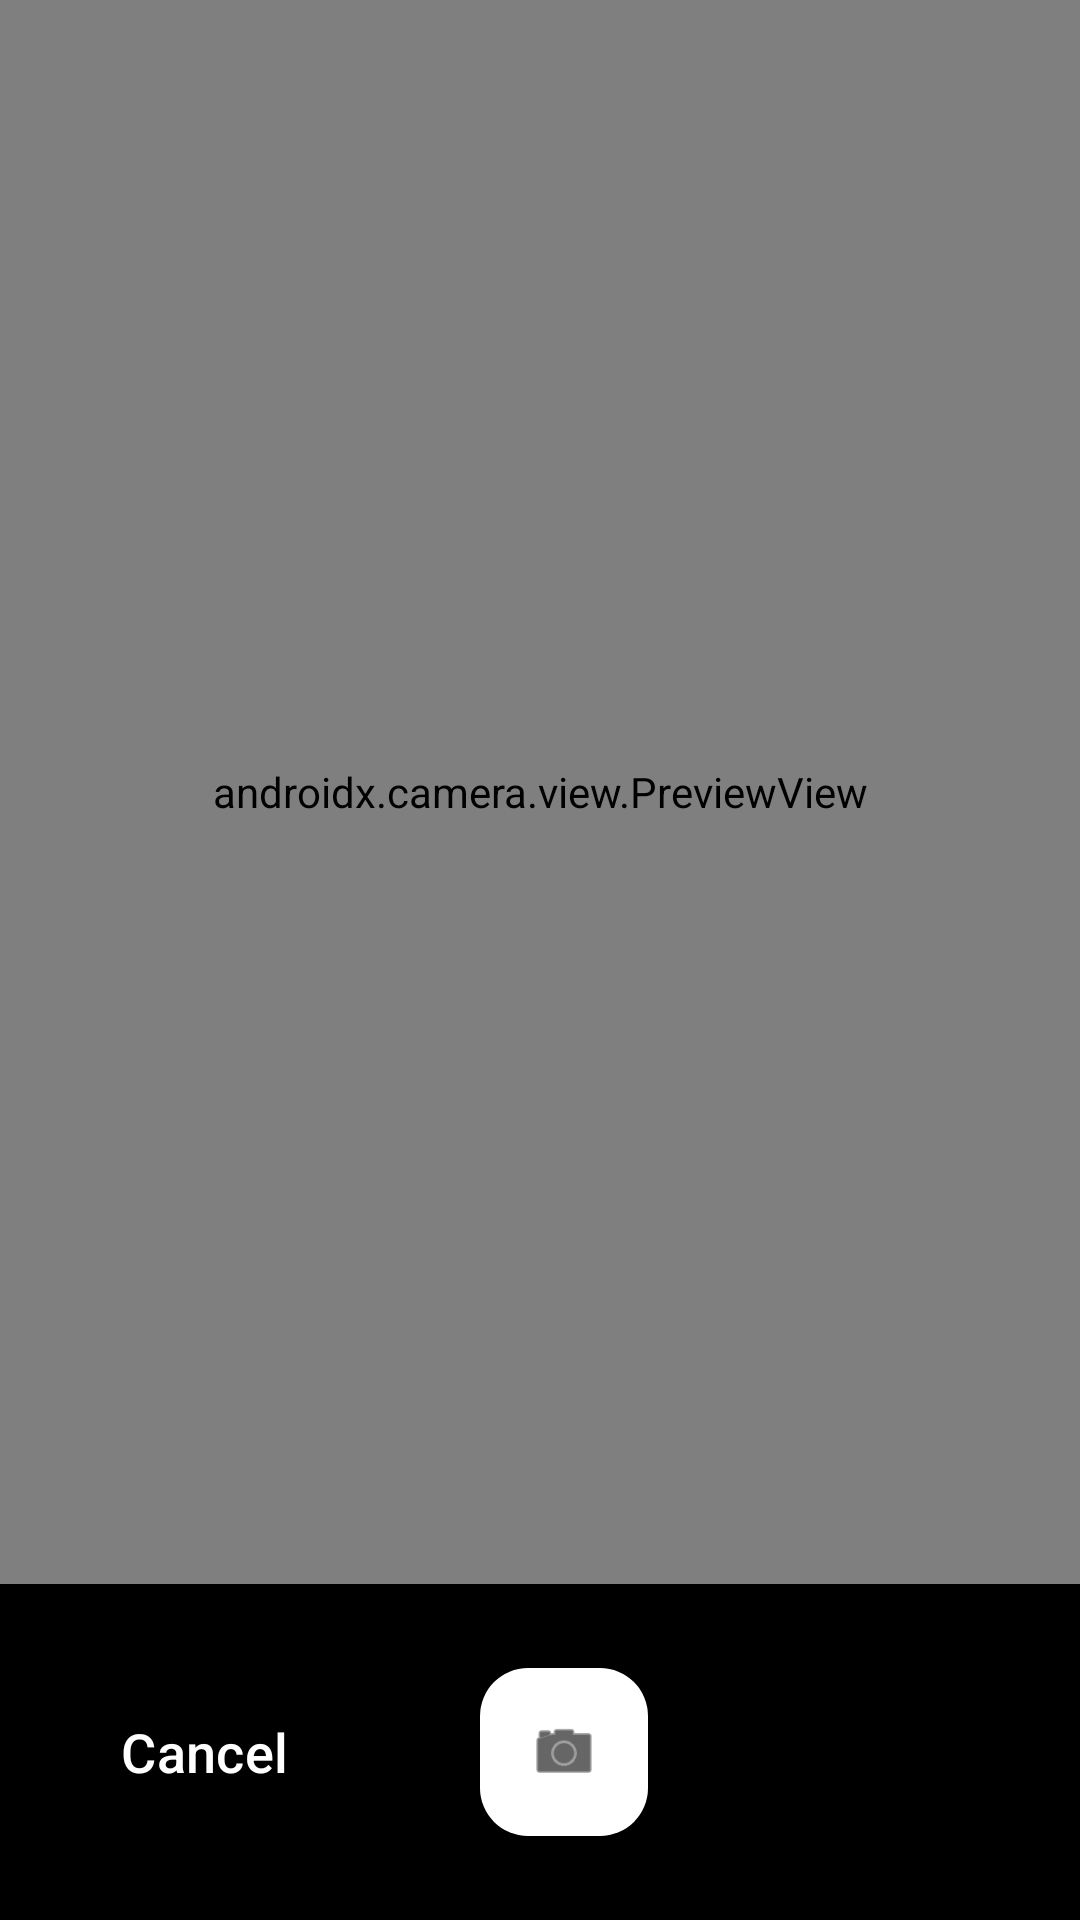

Write the Android layout XML for this screen, with the resource values it uses.
<!-- AndroidManifest.xml: application theme Theme.ChoresApp -->
<!-- res/layout/fragment_camera.xml -->
<?xml version="1.0" encoding="utf-8"?>
<androidx.constraintlayout.widget.ConstraintLayout 
    xmlns:android="http://schemas.android.com/apk/res/android"
    xmlns:app="http://schemas.android.com/apk/res-auto"
    android:layout_width="match_parent"
    android:layout_height="match_parent"
    android:background="@color/black">
    
    <androidx.camera.view.PreviewView
        android:id="@+id/cameraPreview"
        android:layout_width="0dp"
        android:layout_height="0dp"
        app:layout_constraintTop_toTopOf="parent"
        app:layout_constraintBottom_toTopOf="@id/buttonLayout"
        app:layout_constraintStart_toStartOf="parent"
        app:layout_constraintEnd_toEndOf="parent" />
    
    <LinearLayout
        android:id="@+id/buttonLayout"
        android:layout_width="0dp"
        android:layout_height="wrap_content"
        android:orientation="horizontal"
        android:background="#80000000"
        android:padding="24dp"
        app:layout_constraintBottom_toBottomOf="parent"
        app:layout_constraintStart_toStartOf="parent"
        app:layout_constraintEnd_toEndOf="parent">
        
        <Button
            android:id="@+id/buttonCancel"
            android:layout_width="0dp"
            android:layout_height="64dp"
            android:layout_weight="1"
            android:text="Cancel"
            android:textSize="18sp"
            android:layout_marginEnd="16dp"
            style="@style/Widget.Material3.Button.TextButton"
            android:textColor="@color/white" />
        
        <com.google.android.material.floatingactionbutton.FloatingActionButton
            android:id="@+id/buttonCapture"
            android:layout_width="wrap_content"
            android:layout_height="wrap_content"
            android:layout_gravity="center"
            android:src="@android:drawable/ic_menu_camera"
            app:fabSize="normal"
            app:backgroundTint="@color/white"
            app:tint="@color/black"
            android:layout_marginHorizontal="32dp" />
        
        <View
            android:layout_width="0dp"
            android:layout_height="64dp"
            android:layout_weight="1" />
        
    </LinearLayout>
    
</androidx.constraintlayout.widget.ConstraintLayout>
<!-- resources referenced by this layout -->
<resources>
  <color name="black">#FF000000</color>
  <color name="white">#FFFFFFFF</color>
  <style name="Theme.ChoresApp" parent="Base.Theme.ChoresApp" />
  <style name="Base.Theme.ChoresApp" parent="Theme.Material3.DayNight.NoActionBar">
          
          <item name="colorPrimary">@color/primary</item>
          <item name="colorPrimaryVariant">@color/primary_dark</item>
          <item name="colorOnPrimary">@color/white</item>
          
          <item name="colorSecondary">@color/secondary</item>
          <item name="colorSecondaryVariant">@color/secondary_dark</item>
          <item name="colorOnSecondary">@color/white</item>
          
          <item name="android:statusBarColor">?attr/colorPrimaryVariant</item>
          
      </style>
  <color name="primary">#2196F3</color>
  <color name="primary_dark">#1976D2</color>
  <color name="secondary">#4CAF50</color>
  <color name="secondary_dark">#388E3C</color>
</resources>
